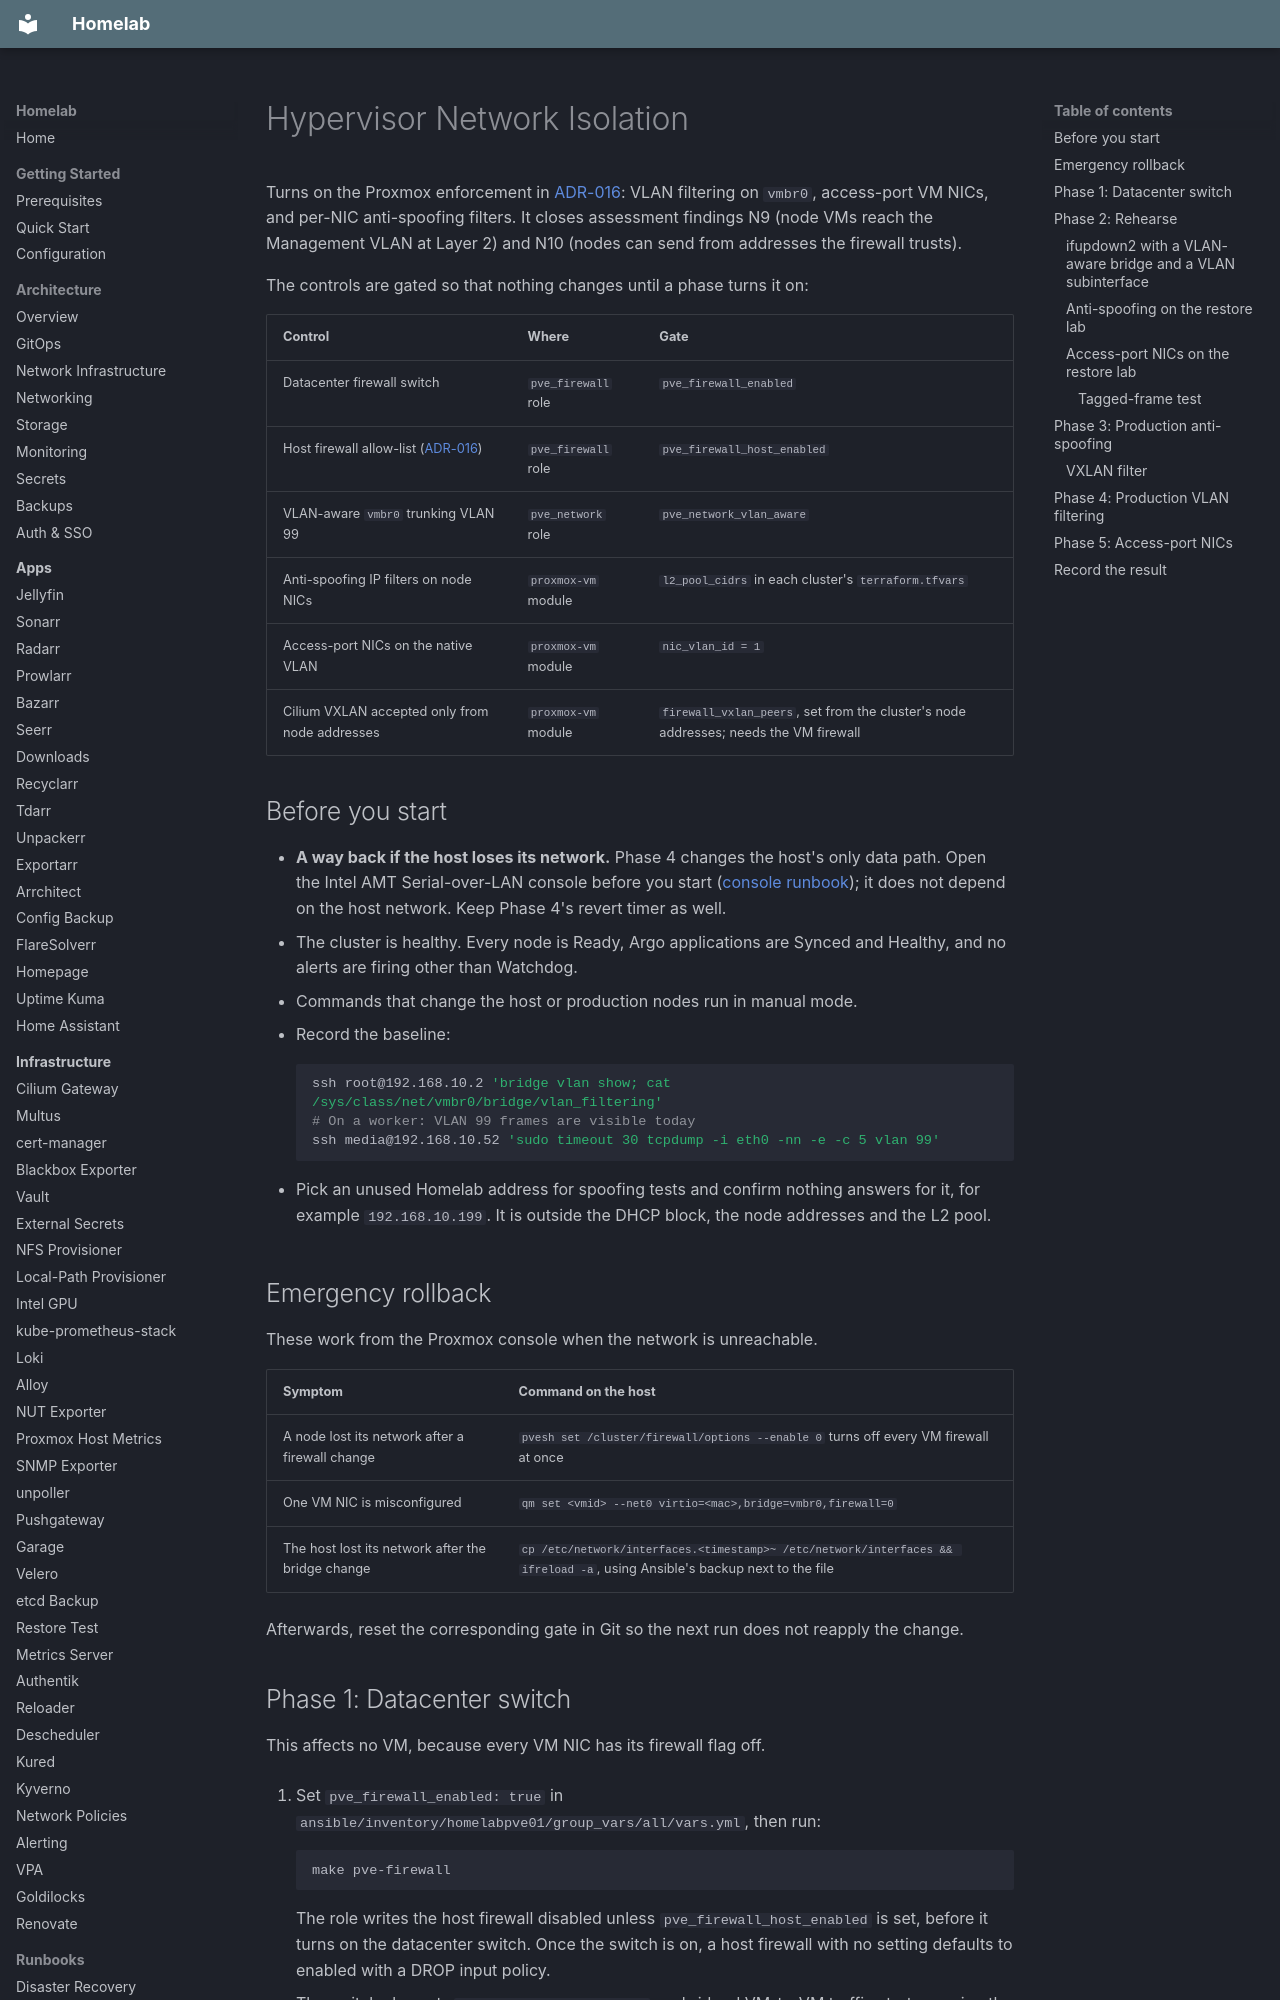

repository: kyleseneker/homelab · page: runbooks/hypervisor-network-isolation/index.html · generator: mkdocs

# Hypervisor Network Isolation

Turns on the Proxmox enforcement in [ADR-016](../decisions/016-vlan-segmentation.md#hypervisor-enforcement): VLAN filtering on `vmbr0`, access-port VM NICs, and per-NIC anti-spoofing filters. It closes assessment findings N9 (node VMs reach the Management VLAN at Layer 2) and N10 (nodes can send from addresses the firewall trusts).

The controls are gated so that nothing changes until a phase turns it on:

| Control | Where | Gate |
|---|---|---|
| Datacenter firewall switch | `pve_firewall` role | `pve_firewall_enabled` |
| Host firewall allow-list ([ADR-016](../decisions/016-vlan-segmentation.md#proxmox-host-firewall)) | `pve_firewall` role | `pve_firewall_host_enabled` |
| VLAN-aware `vmbr0` trunking VLAN 99 | `pve_network` role | `pve_network_vlan_aware` |
| Anti-spoofing IP filters on node NICs | `proxmox-vm` module | `l2_pool_cidrs` in each cluster's `terraform.tfvars` |
| Access-port NICs on the native VLAN | `proxmox-vm` module | `nic_vlan_id = 1` |
| Cilium VXLAN accepted only from node addresses | `proxmox-vm` module | `firewall_vxlan_peers`, set from the cluster's node addresses; needs the VM firewall |

## Before you start

- **A way back if the host loses its network.** Phase 4 changes the host's only data path. Open the Intel AMT Serial-over-LAN console before you start ([console runbook](intel-amt-console.md)); it does not depend on the host network. Keep Phase 4's revert timer as well.
- The cluster is healthy. Every node is Ready, Argo applications are Synced and Healthy, and no alerts are firing other than Watchdog.
- Commands that change the host or production nodes run in manual mode.
- Record the baseline:

    ```bash
    ssh root@192.168.10.2 'bridge vlan show; cat /sys/class/net/vmbr0/bridge/vlan_filtering'
    # On a worker: VLAN 99 frames are visible today
    ssh media@192.168.10.52 'sudo timeout 30 tcpdump -i eth0 -nn -e -c 5 vlan 99'
    ```

- Pick an unused Homelab address for spoofing tests and confirm nothing answers for it, for example `192.168.10.199`. It is outside the DHCP block, the node addresses and the L2 pool.

## Emergency rollback

These work from the Proxmox console when the network is unreachable.

| Symptom | Command on the host |
|---|---|
| A node lost its network after a firewall change | `pvesh set /cluster/firewall/options --enable 0` turns off every VM firewall at once |
| One VM NIC is misconfigured | `qm set <vmid> --net0 virtio=<mac>,bridge=vmbr0,firewall=0` |
| The host lost its network after the bridge change | `cp /etc/network/interfaces.<timestamp>~ /etc/network/interfaces && ifreload -a`, using Ansible's backup next to the file |

Afterwards, reset the corresponding gate in Git so the next run does not reapply the change.
